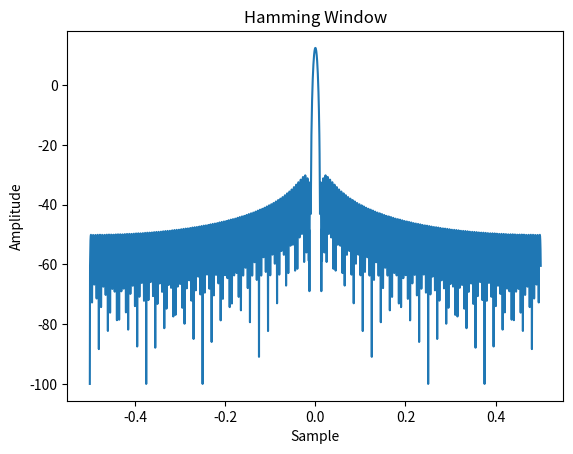
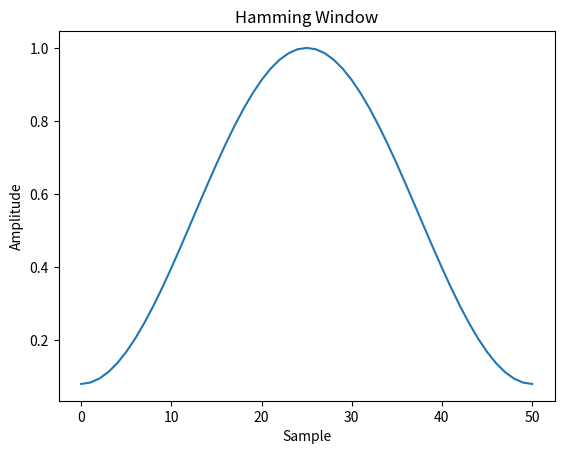

Python code for these plots, in order: (Note: this script raises an exception after producing the figures.)
import numpy as np
import scipy as sp
from numpy import fft
from matplotlib import pyplot as plt


plt.close()
plt.figure(0)
wind = np.hamming(12)
window = np.hamming(200)
A = fft.fft(window,2048) /25.5
mag = np.abs(fft.fftshift(A))
freq = np.linspace(-.5,.5,len(A))
response = 20 * np.log10(mag)
response = np.clip(response,-100,100)
plt.plot(freq,response)
plt.title("Hamming Window")
plt.ylabel("Amplitude")
plt.xlabel("Sample")


B = plt.figure(1)
window = np.hamming(51)
plt.plot(window)
plt.title("Hamming Window")
plt.ylabel("Amplitude")
plt.xlabel("Sample")
B.canvas.set_window_title('Hamming Window')


plt.figure(2)
A = fft.fft(window, 2048) / 25.5
mag = np.abs(fft.fftshift(A))
freq=np.linspace(-.5,.5, len(A))
response = 20 * np.log10(mag)
response = np.clip(response, -100, 100)
plt.plot(freq, response)
plt.title("Frequency response of Hamming Window")
plt.ylabel("Magnitude [dB]")
plt.xlabel("Normalized frequency [cycles per sample]")
plt.axis('tight')
plt.show()

G = [4,3,3,2,1]

H = []
H.append(G)
H.append([G])

print(H)